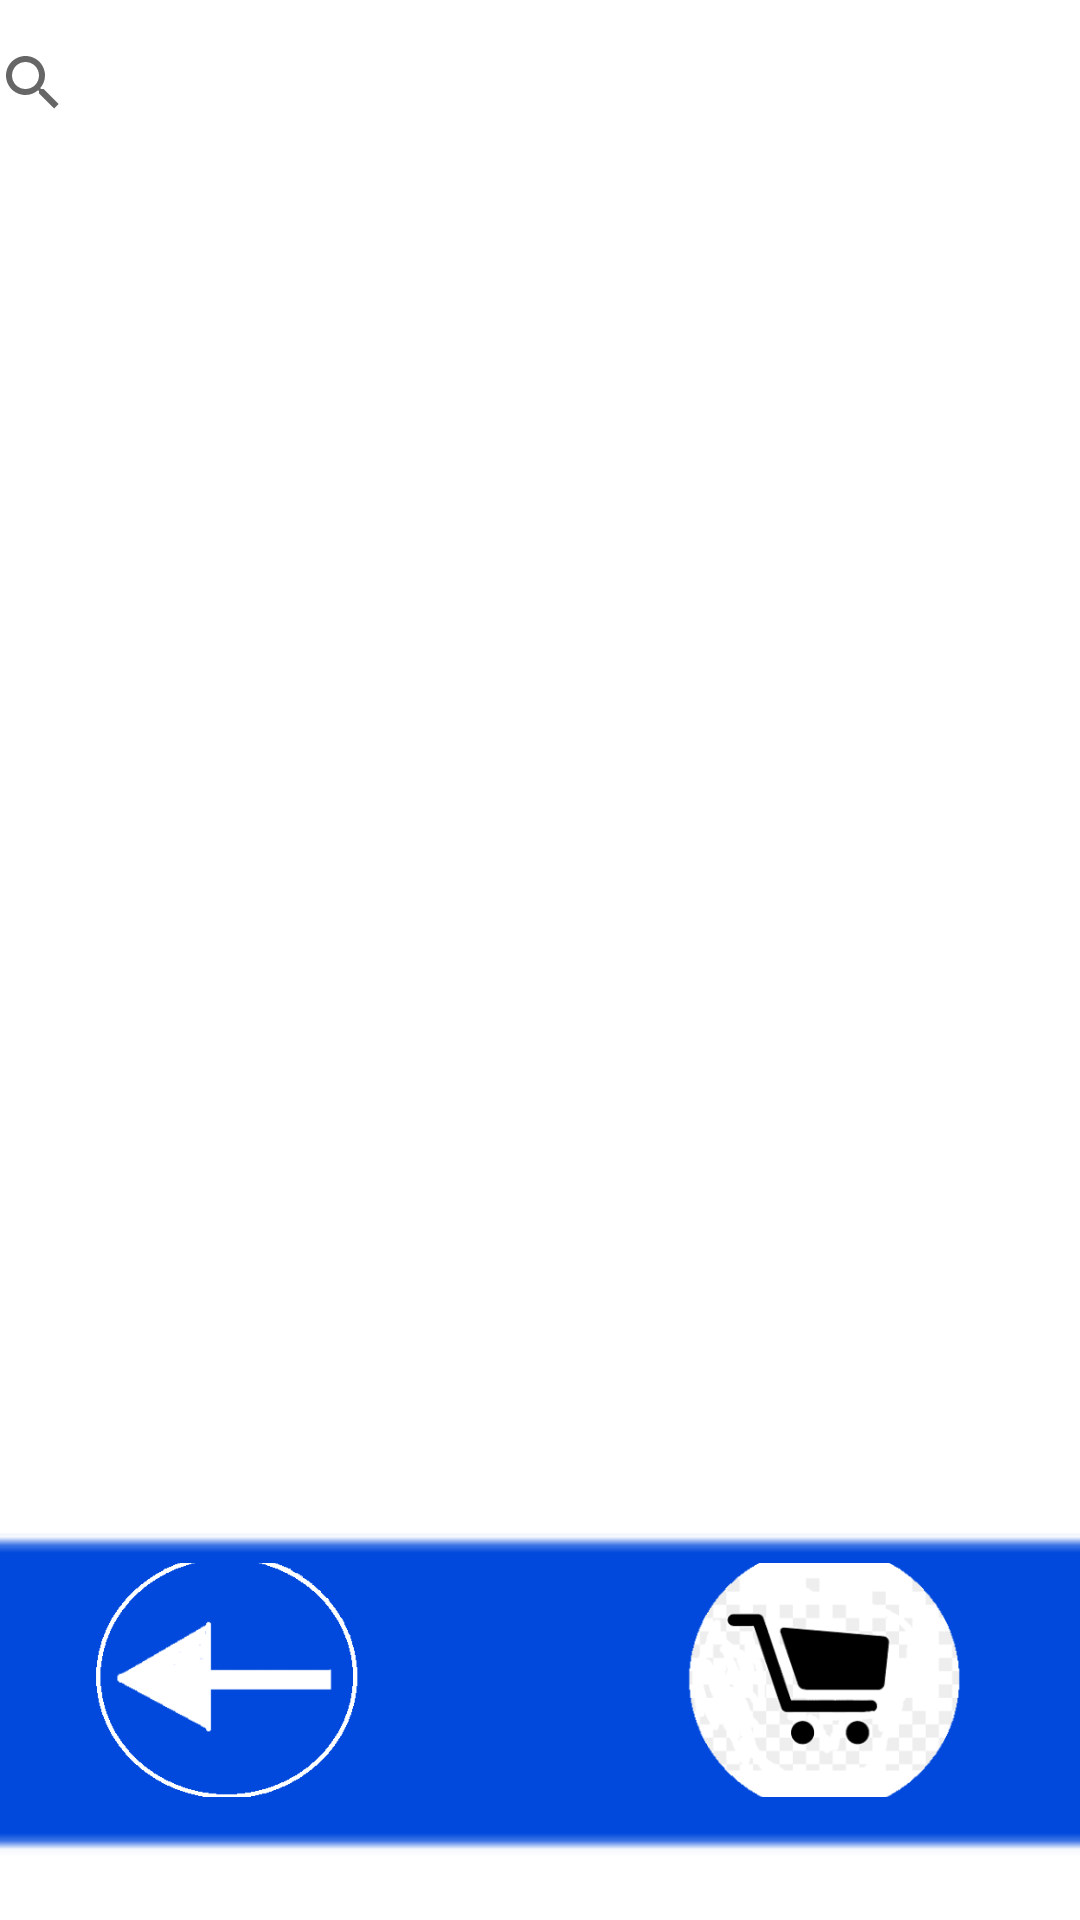

Produce the Android XML layout that renders to this screen, including the resource entries it uses.
<!-- AndroidManifest.xml: application theme Theme.ProyectoPOO -->
<!-- res/layout/activity_login_client.xml -->
<?xml version="1.0" encoding="utf-8"?>
<androidx.constraintlayout.widget.ConstraintLayout xmlns:android="http://schemas.android.com/apk/res/android"
    xmlns:app="http://schemas.android.com/apk/res-auto"
    xmlns:tools="http://schemas.android.com/tools"
    android:layout_width="match_parent"
    android:layout_height="match_parent"
    tools:context=".loginClient">


    <ImageView
        android:id="@+id/imageView4"
        android:layout_width="567dp"
        android:layout_height="112dp"
        android:layout_marginTop="511dp"
        android:scaleType="centerCrop"
        app:layout_constraintTop_toTopOf="parent"
        app:srcCompat="@drawable/abanner"
        tools:ignore="MissingConstraints"
        tools:layout_editor_absoluteX="-56dp" />

    <ImageButton
        android:id="@+id/signUpProductActivity"
        android:layout_width="94dp"
        android:layout_height="78dp"
        android:layout_marginTop="10dp"
        android:background="@drawable/efecto_bl"
        android:scaleType="centerCrop"
        app:layout_constraintBottom_toBottomOf="parent"
        app:layout_constraintEnd_toEndOf="parent"
        app:layout_constraintHorizontal_bias="0.738"
        app:layout_constraintStart_toEndOf="@+id/button7"
        app:layout_constraintTop_toTopOf="@+id/imageView4"
        app:layout_constraintVertical_bias="0.0"
        app:srcCompat="@drawable/btnbl1"
        tools:ignore="MissingConstraints" />

    <ImageButton
        android:id="@+id/button7"
        android:layout_width="94dp"
        android:layout_height="78dp"
        android:layout_marginStart="28dp"
        android:layout_marginLeft="28dp"
        android:layout_marginTop="10dp"
        android:background="@drawable/efecto_bk"
        android:onClick="Back"
        android:scaleType="centerCrop"
        app:layout_constraintBottom_toBottomOf="parent"
        app:layout_constraintStart_toStartOf="parent"
        app:layout_constraintTop_toTopOf="@+id/imageView4"
        app:layout_constraintVertical_bias="0.0"
        app:srcCompat="@drawable/btnbk1"
        tools:ignore="MissingConstraints" />

    <androidx.recyclerview.widget.RecyclerView
        android:id="@+id/rv"
        android:layout_width="384dp"
        android:layout_height="442dp"
        app:layout_constraintEnd_toEndOf="parent"
        app:layout_constraintHorizontal_bias="0.5"
        app:layout_constraintStart_toStartOf="parent"
        app:layout_constraintTop_toBottomOf="@+id/search"
        tools:ignore="MissingConstraints" />

    <SearchView
        android:id="@+id/search"
        android:layout_width="387dp"
        android:layout_height="45dp"
        android:layout_marginTop="5dp"
        app:layout_constraintEnd_toEndOf="parent"
        app:layout_constraintHorizontal_bias="0.5"
        app:layout_constraintStart_toStartOf="parent"
        app:layout_constraintTop_toTopOf="parent"
        tools:ignore="MissingConstraints" />

</androidx.constraintlayout.widget.ConstraintLayout>
<!-- resources referenced by this layout -->
<resources>
  <!-- drawable abanner: png bitmap (drawable, 523 bytes) -->
  <!-- drawable btnbk1: png bitmap (drawable, 6986 bytes) -->
  <!-- drawable btnbl1: png bitmap (drawable, 16043 bytes) -->
  <!-- drawable efecto_bk (drawable) -->
  <?xml version="1.0" encoding="utf-8"?>
  <selector xmlns:android="http://schemas.android.com/apk/res/android">
      <item android:drawable="@drawable/btnbk2"
          android:state_pressed="true"/>
      <item android:drawable="@drawable/btnbk1"/>
  </selector>
  <!-- drawable efecto_bl (drawable) -->
  <?xml version="1.0" encoding="utf-8"?>
  <selector xmlns:android="http://schemas.android.com/apk/res/android">
      <item android:drawable="@drawable/btnbl2"
          android:state_pressed="true"/>
      <item android:drawable="@drawable/btnbl1"/>
  </selector>
  <style name="Theme.ProyectoPOO" parent="Theme.MaterialComponents.DayNight.DarkActionBar">
          
          <item name="colorPrimary">@color/purple_500</item>
          <item name="colorPrimaryVariant">@color/purple_700</item>
          <item name="colorOnPrimary">@color/white</item>
          
          <item name="colorSecondary">@color/teal_200</item>
          <item name="colorSecondaryVariant">@color/teal_700</item>
          <item name="colorOnSecondary">@color/black</item>
          
          <item name="android:statusBarColor" tools:targetApi="l">?attr/colorPrimaryVariant</item>
          
      </style>
  <!-- drawable btnbk2: png bitmap (drawable, 8730 bytes) -->
  <!-- drawable btnbl2: png bitmap (drawable, 6341 bytes) -->
  <color name="purple_500">#FF6200EE</color>
  <color name="purple_700">#FF3700B3</color>
  <color name="white">#FFFFFFFF</color>
  <color name="teal_200">#FF03DAC5</color>
  <color name="teal_700">#FF018786</color>
  <color name="black">#FF000000</color>
</resources>
